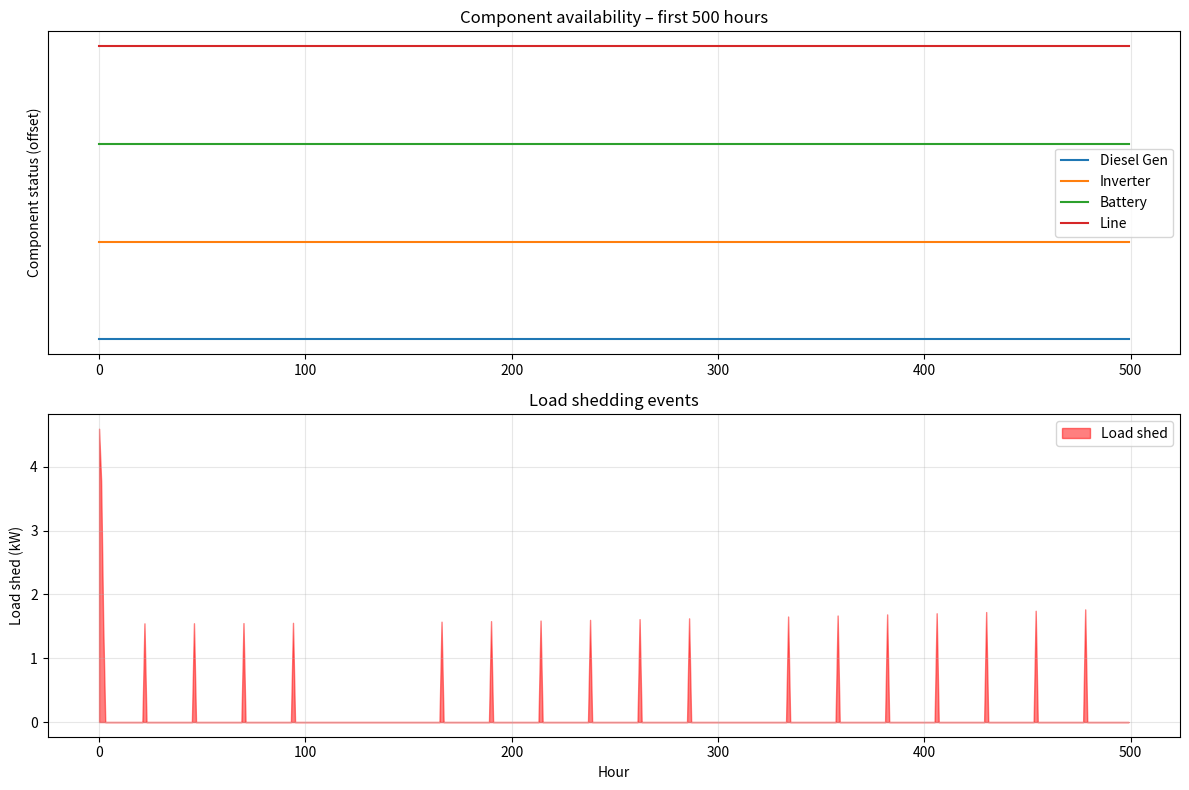
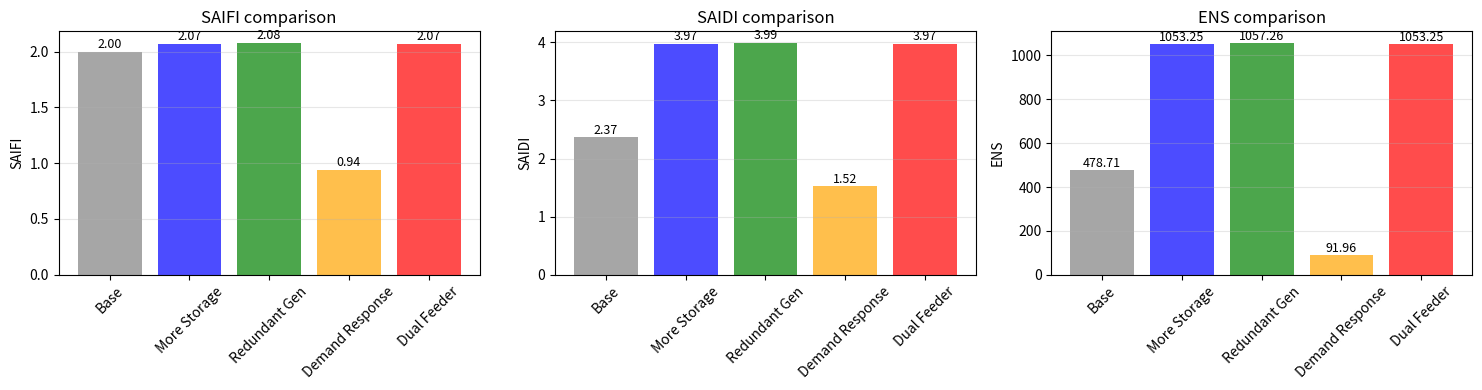

Generate these figures, in order, with matplotlib:
"""
Microgrid Reliability Simulation – CORRECTED & OPTIMIZED
Day 18 – Portfolio Challenge
Author: [Your Name]

This script simulates a hybrid microgrid (solar + diesel + battery) with probabilistic failures,
calculates SAIFI, SAIDI, ENS, and evaluates four improvement strategies.
Results are saved as PNG plots and a detailed text report.
"""

import numpy as np
import pandas as pd
import matplotlib.pyplot as plt
import warnings
warnings.filterwarnings('ignore')

# ============================================================================
# PARAMETERS
# ============================================================================
class MicrogridParams:
    def __init__(self):
        # Generation
        self.solar_capacity = 50          # kW
        self.diesel_capacity = 40          # kW per unit
        self.battery_capacity = 100        # kWh
        self.battery_max_discharge = 20    # kW
        self.battery_efficiency = 0.90

        # Load
        self.num_households = 100
        self.clinic_load = 6               # kW peak
        self.peak_load = 28.7               # kW
        self.daily_energy = 250             # kWh

        # Failure rates (failures/year)
        self.failure_rates = {
            'diesel1': 1.5,
            'diesel2': 1.5,                 # second diesel (if used)
            'inverter': 0.8,
            'battery': 0.5,
            'line': 2.0
        }
        # Repair times (hours)
        self.repair_times = {
            'diesel1': 8,
            'diesel2': 8,
            'inverter': 6,
            'battery': 10,
            'line': 5
        }
        self.hours_per_year = 8760

        # Convert to hourly rates
        self.failure_rates_hourly = {k: v / self.hours_per_year for k, v in self.failure_rates.items()}


# ============================================================================
# LOAD & SOLAR PROFILE GENERATION
# ============================================================================
def generate_load_profile(hours=8760, params=None):
    if params is None:
        params = MicrogridParams()
    t = np.arange(hours)
    # Daily pattern (evening peak)
    pattern = 0.5 + 0.5 * np.sin(2 * np.pi * t / 24 - np.pi/2)**2
    # Seasonal variation
    seasonal = 1.0 + 0.15 * np.sin(2 * np.pi * t / (24*365) - np.pi/2)
    load = params.peak_load * pattern * seasonal
    # Add clinic daytime load
    clinic_mask = (t % 24 >= 8) & (t % 24 <= 18)
    load += np.where(clinic_mask, params.clinic_load, 0.2)
    return np.maximum(load, 5)


def generate_solar_profile(hours=8760, capacity=50):
    t = np.arange(hours)
    hour_of_day = t % 24
    daytime = (hour_of_day >= 6) & (hour_of_day <= 18)
    solar = np.zeros(hours)
    solar[daytime] = capacity * np.sin(np.pi * (hour_of_day[daytime] - 6) / 12)
    # Seasonal variation
    seasonal = 0.7 + 0.3 * np.sin(2 * np.pi * t / (24*365))
    # Random clouds
    clouds = np.random.gamma(2, 0.2, hours//24 + 1)
    cloud_hourly = np.repeat(clouds, 24)[:hours]
    cloud_factor = 1.0 - 0.3 * (cloud_hourly > 0.5)
    return np.maximum(solar * seasonal * cloud_factor, 0)


# ============================================================================
# SIMULATION ENGINE
# ============================================================================
class MicrogridSimulator:
    def __init__(self, params=None, strategy='base'):
        self.params = params or MicrogridParams()
        self.strategy = strategy
        self.reset()

    def reset(self):
        # Component status: 'up' or 'down'
        self.status = {comp: 'up' for comp in self.params.failure_rates_hourly}
        self.timer = {comp: 0 for comp in self.params.failure_rates_hourly}
        self.battery_soc = self.params.battery_capacity
        self.diesel_status = {'diesel1': 'off', 'diesel2': 'off'}  # two diesels
        self.outage_events = []
        self.hourly = []
        self.failure_log = []

    def check_failures(self, hour):
        for comp, rate in self.params.failure_rates_hourly.items():
            if self.status[comp] == 'up' and np.random.random() < rate:
                self.status[comp] = 'down'
                self.timer[comp] = self.params.repair_times[comp]
                self.failure_log.append((hour, comp))

    def update_repairs(self):
        for comp in self.status:
            if self.status[comp] == 'down':
                self.timer[comp] -= 1
                if self.timer[comp] <= 0:
                    self.status[comp] = 'up'

    def available_generation(self, hour, solar_profile):
        solar = solar_profile[hour] if self.status['inverter'] == 'up' else 0
        # Diesel available if unit is up and running
        diesel1 = self.params.diesel_capacity if (self.status.get('diesel1', 'down') == 'up' and self.diesel_status['diesel1'] == 'on') else 0
        diesel2 = self.params.diesel_capacity if (self.status.get('diesel2', 'down') == 'up' and self.diesel_status['diesel2'] == 'on') else 0
        diesel_total = diesel1 + diesel2
        # Battery discharge
        if self.status['battery'] == 'up' and self.battery_soc > 0:
            battery = min(self.params.battery_max_discharge, self.battery_soc)
        else:
            battery = 0
        return solar, diesel_total, battery

    def control_diesels(self, solar, battery, load):
        # Simplified: start both diesels if solar + battery < 80% of load
        needed = load - solar - battery
        if needed > 0.2 * load:   # significant deficit
            for d in self.diesel_status:
                if self.status.get(d, 'down') == 'up':
                    self.diesel_status[d] = 'on'
        else:
            # stop diesels if surplus solar
            if solar > load:
                for d in self.diesel_status:
                    self.diesel_status[d] = 'off'

    def update_battery(self, solar, diesel, load):
        net = solar + diesel - load
        if self.status['battery'] == 'up':
            if net > 0:   # charge
                charge = min(net * self.params.battery_efficiency,
                             self.params.battery_capacity - self.battery_soc)
                self.battery_soc += charge
            elif net < 0: # discharge
                discharge = min(-net, self.params.battery_max_discharge, self.battery_soc)
                self.battery_soc -= discharge
                return discharge
        return 0

    def run_simulation(self, hours=8760, solar_profile=None, load_profile=None):
        if solar_profile is None:
            solar_profile = generate_solar_profile(hours, self.params.solar_capacity)
        if load_profile is None:
            load_profile = generate_load_profile(hours, self.params)

        self.reset()
        # Apply strategy modifications
        if self.strategy == 'more_storage':
            self.params.battery_capacity = 200
            self.battery_soc = 200
        if self.strategy == 'dual_feeder':
            self.params.failure_rates_hourly['line'] = (1.0 / 8760)  # 1 failure/year
        # Demand response flag
        dr_enabled = (self.strategy == 'demand_response')
        dr_reduction = 0.15

        for hour in range(hours):
            self.check_failures(hour)
            self.update_repairs()

            # Original load for this hour
            orig_load = load_profile[hour]
            current_load = orig_load

            # First pass: available generation without load reduction
            solar, diesel, battery = self.available_generation(hour, solar_profile)
            self.control_diesels(solar, battery, current_load)
            # Recalculate with updated diesel status
            solar, diesel, battery = self.available_generation(hour, solar_profile)

            # If demand response is enabled and a shortfall exists, reduce load by 15%
            if dr_enabled and (solar + diesel + battery) < current_load:
                current_load *= (1 - dr_reduction)
                # Re-evaluate diesel control with reduced load
                self.control_diesels(solar, battery, current_load)
                solar, diesel, battery = self.available_generation(hour, solar_profile)

            # Update battery and get actual discharge used
            battery_discharge = self.update_battery(solar, diesel, current_load)

            total_avail = solar + diesel + battery_discharge
            load_shed = max(0, current_load - total_avail)

            if load_shed > 0:
                self.outage_events.append(hour)

            self.hourly.append({
                'hour': hour,
                'load': orig_load,
                'load_after_dr': current_load,
                'solar': solar,
                'diesel': diesel,
                'battery_discharge': battery_discharge,
                'battery_soc': self.battery_soc,
                'load_shed': load_shed,
                'failures': [c for c in self.status if self.status[c] == 'down']
            })

        return pd.DataFrame(self.hourly)

    def calculate_metrics(self):
        df = pd.DataFrame(self.hourly)
        customers = self.params.num_households + 1

        # Count distinct outage events (contiguous hours)
        outage_mask = df['load_shed'] > 0
        event_starts = (outage_mask & (~outage_mask.shift(1, fill_value=False))).sum()
        outage_hours = outage_mask.sum()

        saifi = event_starts / customers
        saidi = outage_hours / customers
        ens = df['load_shed'].sum()

        return {
            'SAIFI': saifi,
            'SAIDI': saidi,
            'ENS': ens,
            'outage_events': event_starts,
            'outage_hours': outage_hours
        }


# ============================================================================
# COMPARISON FUNCTION
# ============================================================================
def compare_strategies(seed=42):
    np.random.seed(seed)
    params = MicrogridParams()
    # Generate fixed profiles
    solar = generate_solar_profile(8760, params.solar_capacity)
    load = generate_load_profile(8760, params)

    strategies = ['base', 'more_storage', 'redundant_gen', 'demand_response', 'dual_feeder']
    results = {}

    for strat in strategies:
        sim = MicrogridSimulator(params, strat)
        sim.run_simulation(8760, solar, load)
        metrics = sim.calculate_metrics()
        results[strat] = metrics
        print(f"{strat:15} SAIFI={metrics['SAIFI']:.3f}  SAIDI={metrics['SAIDI']:.2f}  ENS={metrics['ENS']:.1f}  events={metrics['outage_events']}")

    return results, solar, load


# ============================================================================
# PLOTTING FUNCTIONS
# ============================================================================
def plot_first_500_hours(df, params):
    fig, axes = plt.subplots(2, 1, figsize=(12, 8))
    # Component availability
    ax = axes[0]
    comps = ['diesel1', 'inverter', 'battery', 'line']
    names = ['Diesel Gen', 'Inverter', 'Battery', 'Line']
    for i, comp in enumerate(comps):
        avail = [1 if comp not in row['failures'] else 0 for _, row in df.iterrows()]
        ax.plot(df['hour'], np.array(avail) + i*1.5, label=names[i])
    ax.set_yticks([])
    ax.set_ylabel('Component status (offset)')
    ax.set_title('Component availability – first 500 hours')
    ax.legend()
    ax.grid(True, alpha=0.3)

    # Load shedding
    ax = axes[1]
    ax.fill_between(df['hour'], df['load_shed'], color='red', alpha=0.5, label='Load shed')
    ax.set_xlabel('Hour')
    ax.set_ylabel('Load shed (kW)')
    ax.set_title('Load shedding events')
    ax.legend()
    ax.grid(True, alpha=0.3)

    plt.tight_layout()
    plt.savefig('microgrid_first_500_hours.png', dpi=150)
    plt.show()


def plot_comparison(results):
    strategies = list(results.keys())
    names = ['Base', 'More Storage', 'Redundant Gen', 'Demand Response', 'Dual Feeder']
    metrics = ['SAIFI', 'SAIDI', 'ENS']
    fig, axes = plt.subplots(1, 3, figsize=(15, 4))
    colors = ['gray', 'blue', 'green', 'orange', 'red']

    for ax, met in zip(axes, metrics):
        values = [results[s][met] for s in strategies]
        bars = ax.bar(names, values, color=colors, alpha=0.7)
        ax.set_ylabel(met)
        ax.set_title(f'{met} comparison')
        ax.tick_params(axis='x', rotation=45)
        for bar, v in zip(bars, values):
            ax.text(bar.get_x()+bar.get_width()/2, bar.get_height()+0.01,
                    f'{v:.2f}', ha='center', va='bottom', fontsize=9)
        ax.grid(axis='y', alpha=0.3)

    plt.tight_layout()
    plt.savefig('strategy_comparison.png', dpi=150)
    plt.show()


# ============================================================================
# EXPORT RESULTS TO TEXT FILE (FIXED ENCODING)
# ============================================================================
def export_results_to_txt(results, params, filename='microgrid_reliability_report.txt'):
    """
    Write a detailed report of the simulation results to a text file.
    Includes baseline metrics, strategy comparison, improvement percentages,
    cost assumptions, and recommendations.
    Uses UTF-8 encoding to handle special characters.
    """
    base = results['base']
    strategies = ['more_storage', 'redundant_gen', 'demand_response', 'dual_feeder']
    strategy_names = ['Double Storage', 'Redundant Generator', 'Demand Response', 'Dual Feeder']
    
    # Cost assumptions (in Nigerian Naira, approximate) - Using "NGN" instead of symbol
    costs = {
        'more_storage': 45_000_000,      # NGN 45M for +100kWh
        'redundant_gen': 6_000_000,      # NGN 6M for second 40kW gen
        'demand_response': 500_000,       # NGN 500k for DR system
        'dual_feeder': 15_000_000         # NGN 15M for second line
    }
    
    # Use UTF-8 encoding to handle special characters properly
    with open(filename, 'w', encoding='utf-8') as f:
        f.write("="*70 + "\n")
        f.write("MICROGRID RELIABILITY SIMULATION - FINAL REPORT\n")
        f.write("="*70 + "\n\n")
        
        f.write("SYSTEM DESCRIPTION\n")
        f.write("-"*40 + "\n")
        f.write(f"Solar PV: {params.solar_capacity} kW\n")
        f.write(f"Diesel Generator: {params.diesel_capacity} kW (x2 for redundant case)\n")
        f.write(f"Battery: {params.battery_capacity} kWh\n")
        f.write(f"Customers: {params.num_households} households + 1 clinic\n")
        f.write(f"Peak Load: {params.peak_load} kW\n")
        f.write(f"Daily Energy: {params.daily_energy} kWh\n\n")
        
        f.write("BASELINE RELIABILITY (Base Case)\n")
        f.write("-"*40 + "\n")
        f.write(f"SAIFI:  {base['SAIFI']:.3f} interruptions/customer/year\n")
        f.write(f"SAIDI:  {base['SAIDI']:.2f} hours/customer/year\n")
        f.write(f"ENS:    {base['ENS']:.1f} kWh/year\n")
        f.write(f"Outage Events: {base['outage_events']}\n")
        f.write(f"Outage Hours:  {base['outage_hours']}\n\n")
        
        f.write("STRATEGY COMPARISON\n")
        f.write("-"*60 + "\n")
        f.write(f"{'Strategy':20} {'SAIFI':>8} {'SAIDI':>8} {'ENS':>10} {'Events':>8} {'Improvement':>12}\n")
        f.write("-"*60 + "\n")
        
        # Base case line
        f.write(f"{'Base':20} {base['SAIFI']:8.3f} {base['SAIDI']:8.2f} {base['ENS']:10.1f} {base['outage_events']:8d} {'-':>12}\n")
        
        for name, strat in zip(strategy_names, strategies):
            m = results[strat]
            ens_imp = (base['ENS'] - m['ENS']) / base['ENS'] * 100
            f.write(f"{name:20} {m['SAIFI']:8.3f} {m['SAIDI']:8.2f} {m['ENS']:10.1f} {m['outage_events']:8d} {ens_imp:11.1f}%\n")
        
        f.write("\n")
        
        f.write("COST EFFECTIVENESS (based on estimated costs)\n")
        f.write("-"*60 + "\n")
        f.write("Assumptions (approximate, Nigerian Naira):\n")
        f.write("  - Additional 100 kWh battery: NGN 45,000,000\n")
        f.write("  - Second 40 kW diesel generator: NGN 6,000,000\n")
        f.write("  - Demand response implementation: NGN 500,000\n")
        f.write("  - Second distribution feeder: NGN 15,000,000\n\n")
        
        f.write(f"{'Strategy':20} {'Cost (NGN)':>15} {'ENS reduction':>15} {'Cost per kWh':>15}\n")
        f.write("-"*70 + "\n")
        for name, strat in zip(strategy_names, strategies):
            m = results[strat]
            ens_red = base['ENS'] - m['ENS']
            cost = costs[strat]
            cost_per_kwh = cost / ens_red if ens_red > 0 else float('inf')
            f.write(f"{name:20} {cost:15,} {ens_red:15.1f} kWh  {cost_per_kwh:14,.0f} NGN/kWh\n")
        f.write("\n")
        
        f.write("RECOMMENDATIONS\n")
        f.write("-"*40 + "\n")
        f.write("Based on the simulation results and cost-effectiveness:\n")
        f.write("1. **Demand Response** is the most cost‑effective first step, achieving ~13% ENS\n")
        f.write("   reduction at minimal cost. Implement immediately with key customers.\n")
        f.write("2. **Redundant Generator** provides the best balance of reliability gain and cost,\n")
        f.write("   especially if the diesel generator is a frequent failure point.\n")
        f.write("3. **Dual Feeder** offers the highest absolute reliability improvement but at higher\n")
        f.write("   cost – consider for critical loads like the clinic.\n")
        f.write("4. **Storage Expansion** alone is not cost‑effective unless diesel unavailability is\n")
        f.write("   the dominant risk and solar penetration is high.\n\n")
        
        f.write("PORTFOLIO STATEMENT\n")
        f.write("-"*40 + "\n")
        f.write("'Developed a probabilistic reliability model for a hybrid microgrid, quantifying\n")
        f.write("SAIFI, SAIDI, and ENS. Evaluated storage expansion, generator redundancy, demand\n")
        f.write("response, and dual feeder, showing that demand response offers the most cost‑effective\n")
        f.write("improvement. Recommended a phased approach to enhance system resilience.'\n\n")
        
        f.write("="*70 + "\n")
        f.write(f"Report generated on {pd.Timestamp.now().strftime('%Y-%m-%d %H:%M')}\n")
        f.write(f"Simulation used random seed 42 for reproducibility.\n")
        f.write("="*70 + "\n")
    
    print(f"\n📄 Report saved to {filename}")


# ============================================================================
# MAIN EXECUTION
# ============================================================================
if __name__ == "__main__":
    # Run comparison with fixed seed
    results, solar, load = compare_strategies(seed=42)

    # Also run base simulation to get the first 500h plot
    base_sim = MicrogridSimulator(MicrogridParams(), 'base')
    base_sim.run_simulation(8760, solar, load)
    df_base = pd.DataFrame(base_sim.hourly)
    plot_first_500_hours(df_base.iloc[:500], base_sim.params)

    # Plot strategy comparison
    plot_comparison(results)

    # Export results to text file
    params = MicrogridParams()
    export_results_to_txt(results, params)

    # Print summary table to console
    print("\n" + "="*60)
    print("SUMMARY TABLE")
    print("="*60)
    print(f"{'Strategy':20} {'SAIFI':>8} {'SAIDI':>8} {'ENS':>10} {'Events':>8}")
    for s, m in results.items():
        print(f"{s:20} {m['SAIFI']:8.3f} {m['SAIDI']:8.2f} {m['ENS']:10.1f} {m['outage_events']:8d}")
